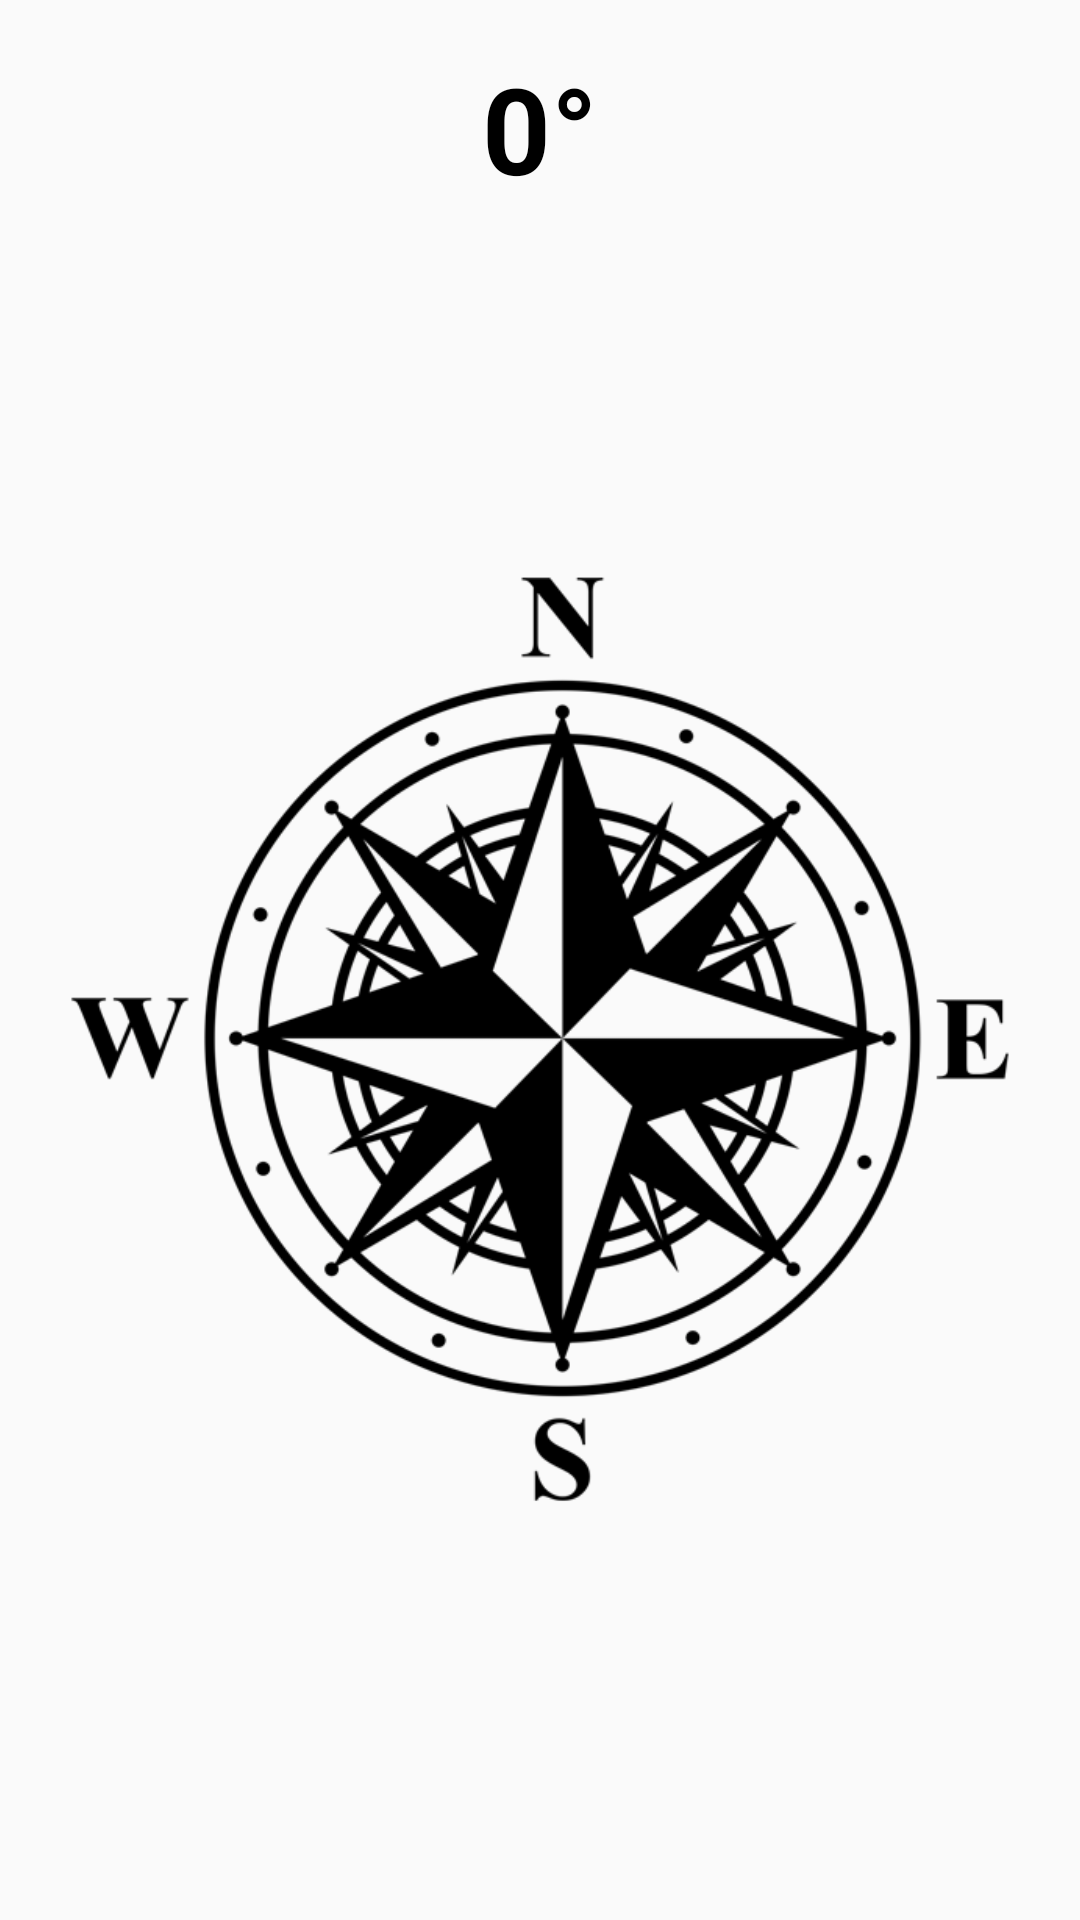

The Android layout XML behind this screen, and the referenced resources:
<!-- AndroidManifest.xml: application theme AppTheme -->
<!-- res/layout/activity_compass_v3.xml -->
<?xml version="1.0" encoding="utf-8"?>
<RelativeLayout
    xmlns:android="http://schemas.android.com/apk/res/android"
    xmlns:tools="http://schemas.android.com/tools"
    android:id="@+id/activity_compass"
    android:layout_width="match_parent"
    android:layout_height="match_parent"
    android:paddingLeft="16dp"
    android:paddingRight="16dp"
    android:paddingTop="16dp"
    android:paddingBottom="16dp"
    tools:context="com.example.gps.CompassV2">

    <TextView
        android:layout_width="match_parent"
        android:layout_height="wrap_content"
        android:layout_centerHorizontal="true"
        android:textAlignment="center"
        android:textSize="40sp"
        android:textColor="#000"
        android:textStyle="bold"
        android:text="0°"
        android:id="@+id/txt_azimuth"/>

    <ImageView
        android:layout_width="match_parent"
        android:layout_height="wrap_content"
        android:src="@drawable/compass"
        android:layout_below="@+id/txt_azimuth"
        android:id="@+id/img_compass"/>
</RelativeLayout>
<!-- resources referenced by this layout -->
<resources>
  <!-- drawable compass: png bitmap (drawable, 95931 bytes) -->
  <style name="AppTheme" parent="Theme.AppCompat.Light.DarkActionBar">
          
          <item name="colorPrimary">@color/colorPrimary</item>
          <item name="colorPrimaryDark">@color/colorPrimaryDark</item>
          <item name="colorAccent">@color/colorAccent</item>
      </style>
  <color name="colorPrimary">#008577</color>
  <color name="colorPrimaryDark">#00574B</color>
  <color name="colorAccent">#D81B60</color>
</resources>
